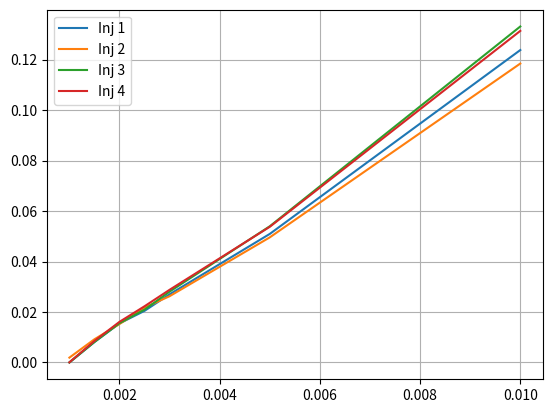

Reproduce this figure in Python.
import numpy as np
import matplotlib.pyplot as plt

true_grams = np.array( [
    [
        0,15.42,22.11,23.36,25.72,29.09,31.94
    ],
    [
        5.48,17.51,21.76,24.84,25,28.31,30.56
    ],
    [
        0,15.46,22.24,23.93,26.72,30.82,34.35
    ],
    [
        0.17,16.23,23,25.44,27.42,30.7,33.9
    ]
] )

pulse_count = np.array( [
    2857,1904,1428,1142,952,571,258
] )

pulse_width = np.array( [
    1,1.5,2,2.5,3,5,10
] ) / 1000

# Grams per second
flow_rate_gps = true_grams / ( pulse_count * pulse_width )
# Pounds per hour
flow_rate_lbphr = flow_rate_gps * 60 * 60 * 0.00220462
# Grams per pulse
grams_per_pulse = flow_rate_gps * pulse_width

for injector in range( 4 ):
    plt.plot( pulse_width, grams_per_pulse[ injector ] )
plt.legend( [ "Inj 1", "Inj 2", "Inj 3", "Inj 4" ])
plt.grid( True )
plt.show()
